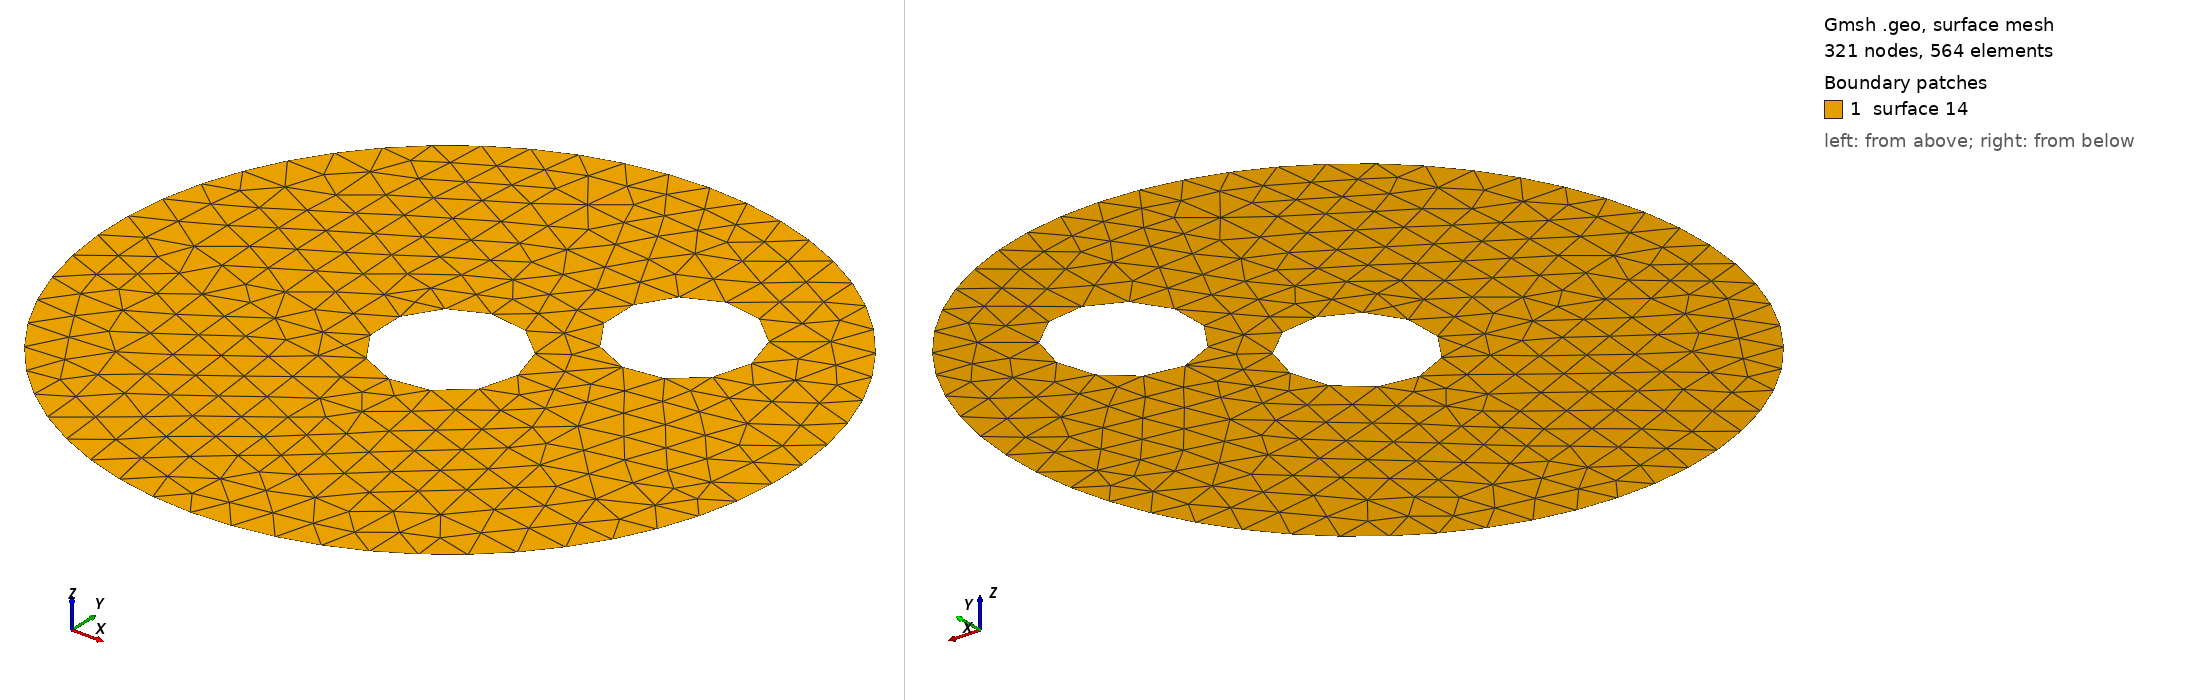

Gmsh geometry script, surface-meshed: 321 nodes, 564 surface elements. Boundary patches (legend numbers): 1 surface 14. Left view from above one corner, right view from below the opposite corner. The script declares no physical surfaces, so the legend lists its geometric surfaces. The drawing asked Gmsh for element sizes between 1% and 20% of the model's largest extent; the script's own settings can give other sizes.

=== 2hole.geo (drawn) ===
Point(0) = {0, 0, 0, 0};
Point(1) = {0, 5, 0, 0};
Point(5) = {1, 0, 0, 0};
Point(6) = {2, 1.9, 0, 0};
Point(7) = {3, 1.9, 0, 0};
Circle(1) = {1, 0, 1};
Circle(4) = {5, 0, 5};
Circle(10) = {7, 6, 7};
Line Loop(11) = {1};
Line Loop(12) = {10};
Line Loop(13) = {4};
Plane Surface(14) = {11, 12, 13};
